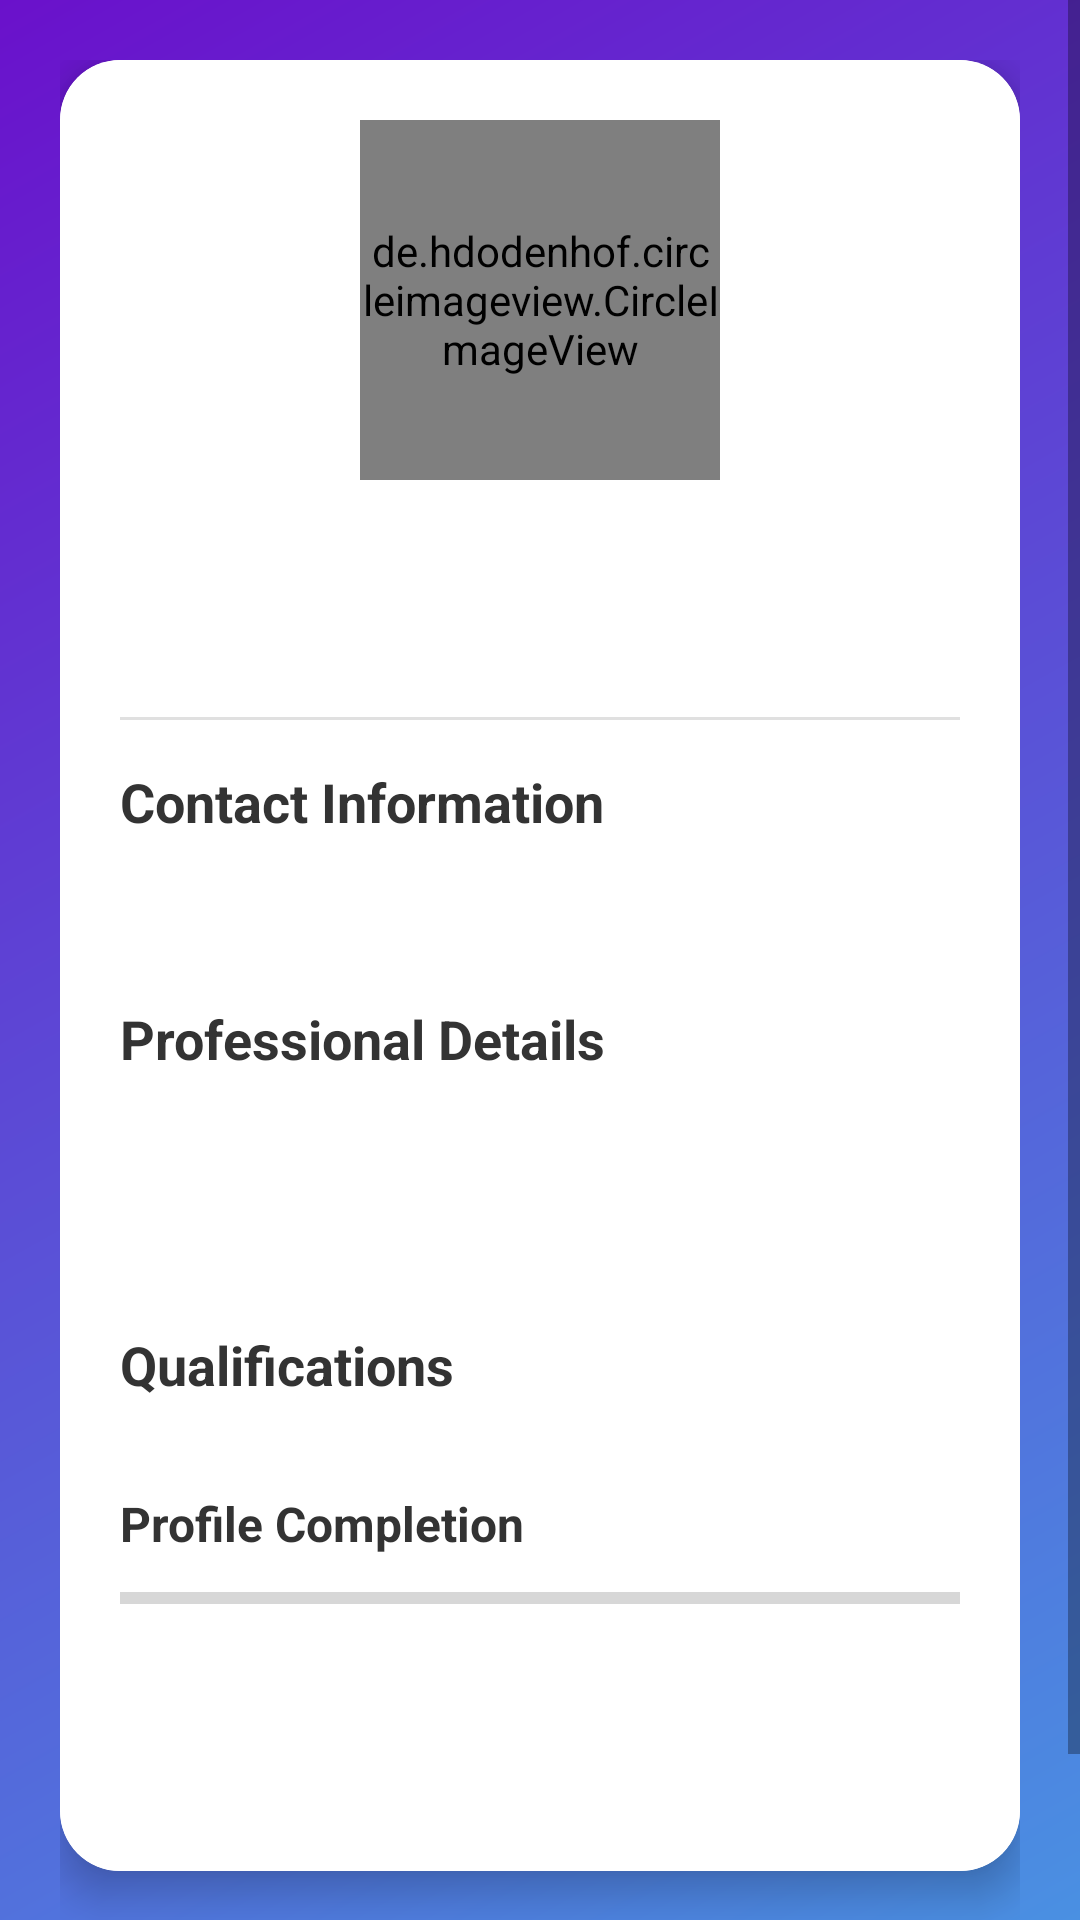

Produce the Android XML layout that renders to this screen, including the resource entries it uses.
<!-- AndroidManifest.xml: application theme Theme.SmartJobRecommendation -->
<!-- res/layout/activity_job_seeker_profile.xml -->
<?xml version="1.0" encoding="utf-8"?>
<androidx.constraintlayout.widget.ConstraintLayout
    xmlns:android="http://schemas.android.com/apk/res/android"
    xmlns:app="http://schemas.android.com/apk/res-auto"
    android:background="@drawable/profile_gradient_bg"
    android:layout_width="match_parent"
    android:layout_height="match_parent">

    <ScrollView
        android:layout_width="0dp"
        android:layout_height="0dp"
        app:layout_constraintTop_toTopOf="parent"
        app:layout_constraintBottom_toBottomOf="parent"
        app:layout_constraintStart_toStartOf="parent"
        app:layout_constraintEnd_toEndOf="parent">

        <LinearLayout
            android:orientation="vertical"
            android:padding="20dp"
            android:layout_width="match_parent"
            android:layout_height="wrap_content">

            
            <androidx.cardview.widget.CardView
                android:layout_width="match_parent"
                android:layout_height="wrap_content"
                app:cardCornerRadius="20dp"
                app:cardElevation="8dp"
                android:layout_marginBottom="20dp">

                <LinearLayout
                    android:orientation="vertical"
                    android:padding="20dp"
                    android:layout_width="match_parent"
                    android:layout_height="wrap_content"
                    android:background="#FFFFFF">

                    <de.hdodenhof.circleimageview.CircleImageView
                        android:id="@+id/profileImage"
                        android:layout_width="120dp"
                        android:layout_height="120dp"
                        android:layout_gravity="center"
                        android:scaleType="centerCrop"/>

                    <TextView
                        android:id="@+id/profileName"
                        android:textSize="24sp"
                        android:textStyle="bold"
                        android:gravity="center"
                        android:layout_marginTop="10dp"
                        android:layout_width="match_parent"
                        android:layout_height="wrap_content"
                        android:textColor="#333333"/>

                    <TextView
                        android:id="@+id/profileEmail"
                        android:textSize="16sp"
                        android:gravity="center"
                        android:textColor="#666666"
                        android:layout_width="match_parent"
                        android:layout_height="wrap_content"/>

                    <View
                        android:layout_width="match_parent"
                        android:layout_height="1dp"
                        android:background="#E0E0E0"
                        android:layout_marginVertical="15dp"/>

                    
                    <TextView
                        android:layout_width="match_parent"
                        android:layout_height="wrap_content"
                        android:text="Contact Information"
                        android:textSize="18sp"
                        android:textStyle="bold"
                        android:textColor="#333333"
                        android:layout_marginBottom="10dp"/>

                    <TextView
                        android:id="@+id/profileMobile"
                        android:layout_width="match_parent"
                        android:layout_height="wrap_content"
                        android:textSize="16sp"
                        android:textColor="#555555"
                        android:layout_marginBottom="8dp"/>

                    
                    <TextView
                        android:layout_width="match_parent"
                        android:layout_height="wrap_content"
                        android:text="Professional Details"
                        android:textSize="18sp"
                        android:textStyle="bold"
                        android:textColor="#333333"
                        android:layout_marginTop="15dp"
                        android:layout_marginBottom="10dp"/>

                    <TextView
                        android:id="@+id/profileSkills"
                        android:layout_width="match_parent"
                        android:layout_height="wrap_content"
                        android:textSize="16sp"
                        android:textColor="#555555"
                        android:layout_marginBottom="8dp"/>

                    <TextView
                        android:id="@+id/profileExperience"
                        android:layout_width="match_parent"
                        android:layout_height="wrap_content"
                        android:textSize="16sp"
                        android:textColor="#555555"
                        android:layout_marginBottom="8dp"/>

                    
                    <TextView
                        android:layout_width="match_parent"
                        android:layout_height="wrap_content"
                        android:text="Qualifications"
                        android:textSize="18sp"
                        android:textStyle="bold"
                        android:textColor="#333333"
                        android:layout_marginTop="15dp"
                        android:layout_marginBottom="10dp"/>

                    <LinearLayout
                        android:id="@+id/qualificationsLayout"
                        android:layout_width="match_parent"
                        android:layout_height="wrap_content"
                        android:orientation="vertical"/>

                    
                    <TextView
                        android:text="Profile Completion"
                        android:textStyle="bold"
                        android:textSize="16sp"
                        android:layout_marginTop="20dp"
                        android:layout_width="wrap_content"
                        android:layout_height="wrap_content"
                        android:textColor="#333333"/>

                    <ProgressBar
                        android:id="@+id/profileProgress"
                        style="?android:attr/progressBarStyleHorizontal"
                        android:layout_width="match_parent"
                        android:layout_height="12dp"
                        android:max="100"
                        android:progress="0"
                        android:progressTint="#4A90E2"
                        android:layout_marginTop="8dp"/>

                    <LinearLayout
                        android:orientation="horizontal"
                        android:gravity="center"
                        android:layout_marginTop="20dp"
                        android:layout_width="match_parent"
                        android:layout_height="wrap_content">

                        <Button
                            android:id="@+id/openResumeBtn"
                            android:text="View Resume"
                            android:textSize="14sp"
                            android:layout_width="0dp"
                            android:layout_weight="1"
                            android:layout_height="45dp"
                            android:layout_marginEnd="5dp"
                            android:background="@drawable/button_primary_bg"
                            android:textColor="#FFFFFF"/>

                        <Button
                            android:id="@+id/editProfileBtn"
                            android:text="Edit Profile"
                            android:textSize="14sp"
                            android:layout_width="0dp"
                            android:layout_weight="1"
                            android:layout_height="45dp"
                            android:layout_marginStart="5dp"
                            android:background="@drawable/button_primary_bg"
                            android:textColor="#FFFFFF"/>

                    </LinearLayout>

                </LinearLayout>
            </androidx.cardview.widget.CardView>

            <TextView
                android:text="Applied Jobs"
                android:textSize="20sp"
                android:textStyle="bold"
                android:textColor="#FFFFFF"
                android:layout_marginBottom="10dp"
                android:layout_width="wrap_content"
                android:layout_height="wrap_content"/>




            <androidx.recyclerview.widget.RecyclerView
                android:id="@+id/appliedRecycler"
                android:layout_width="match_parent"
                android:layout_height="wrap_content"
                android:nestedScrollingEnabled="false"/>

        </LinearLayout>

    </ScrollView>

</androidx.constraintlayout.widget.ConstraintLayout>
<!-- resources referenced by this layout -->
<resources>
  <!-- drawable profile_gradient_bg (drawable) -->
  <?xml version="1.0" encoding="utf-8"?>
  <shape xmlns:android="http://schemas.android.com/apk/res/android">
  
      <gradient
          android:startColor="#4A90E2"
          android:endColor="#6A11CB"
          android:angle="135"/>
  
  </shape>
  <style name="Theme.SmartJobRecommendation" parent="Theme.MaterialComponents.DayNight.NoActionBar">
          
          <item name="colorPrimary">@color/purple_500</item>
          <item name="colorPrimaryVariant">@color/purple_700</item>
          <item name="colorOnPrimary">@color/white</item>
          
          <item name="colorSecondary">@color/teal_200</item>
          <item name="colorSecondaryVariant">@color/teal_700</item>
          <item name="colorOnSecondary">@color/black</item>
          
          <item name="android:statusBarColor">?attr/colorPrimaryVariant</item>
      </style>
  <color name="purple_500">#6200EE</color>
  <color name="purple_700">#3700B3</color>
  <color name="white">#FFFFFFFF</color>
  <color name="teal_200">#03DAC5</color>
  <color name="teal_700">#018786</color>
  <color name="black">#FF000000</color>
</resources>
